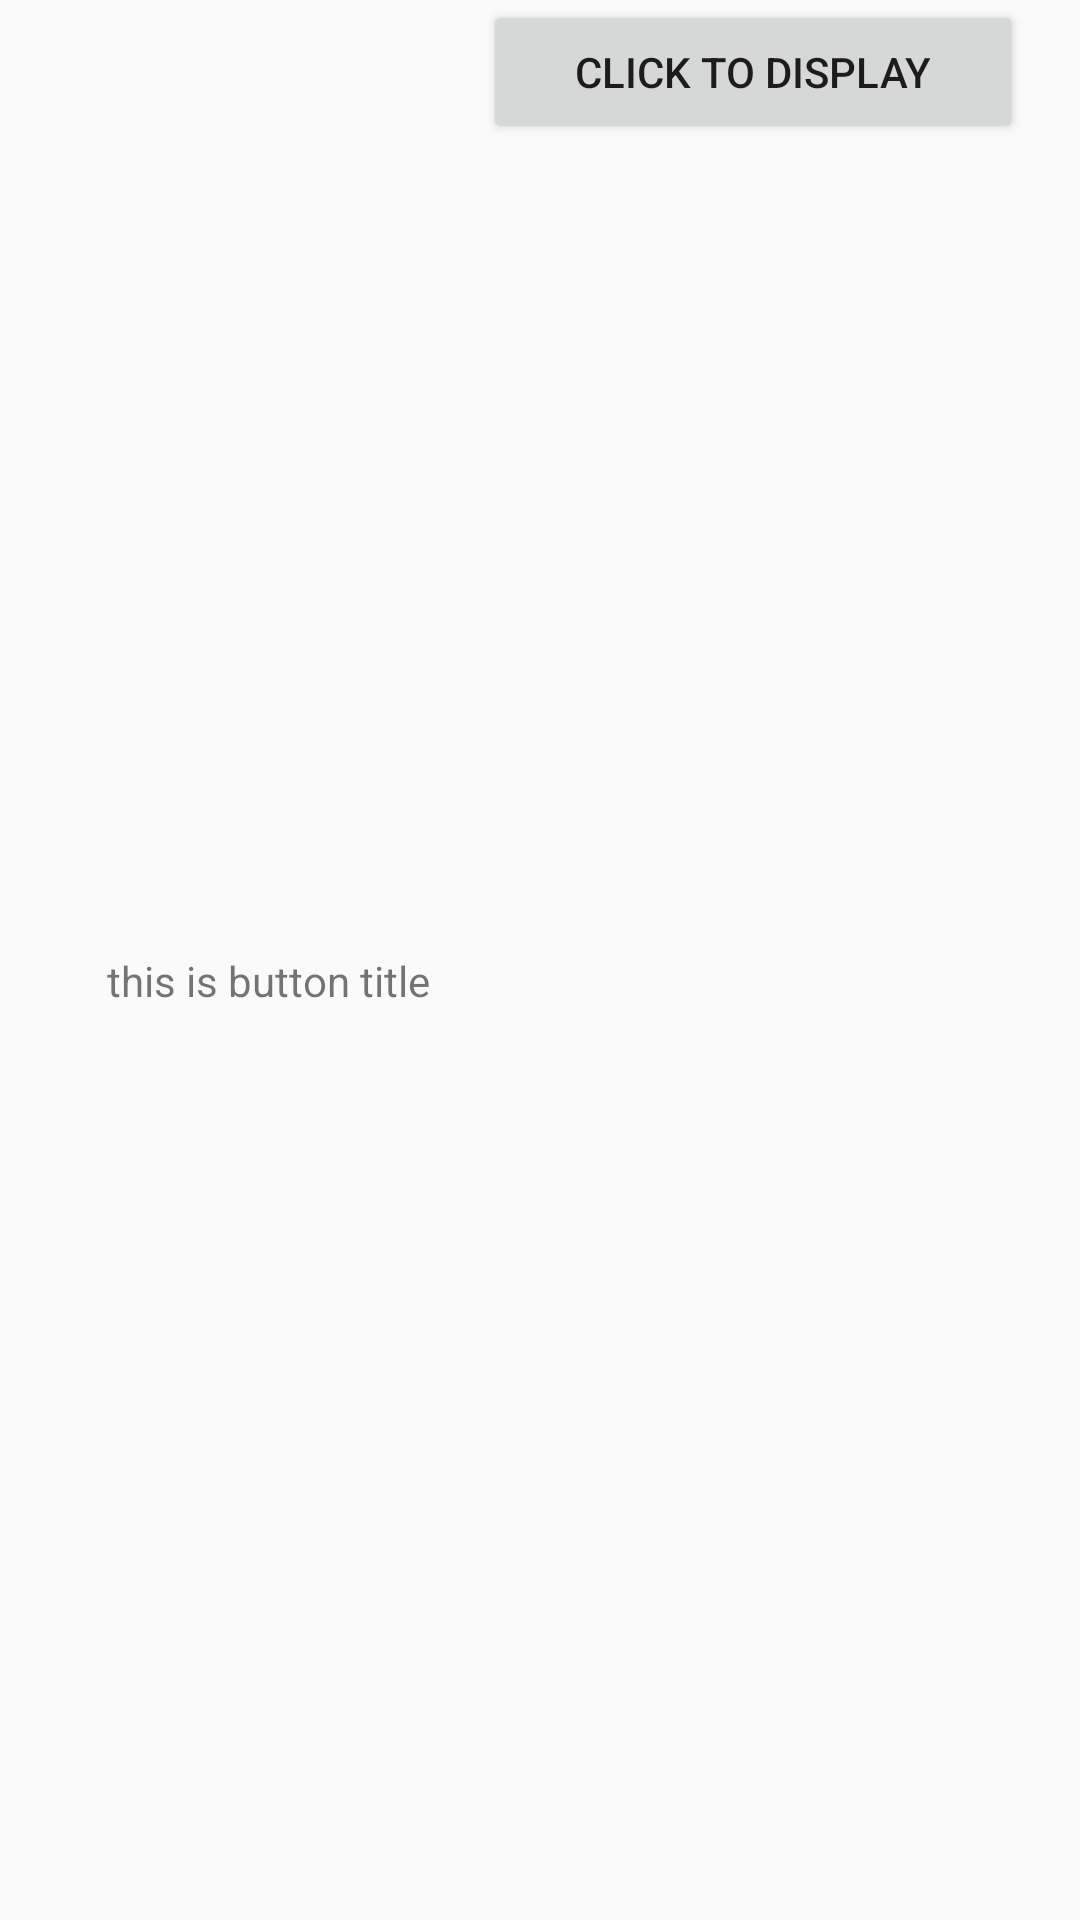

Reconstruct the res/layout file that produces this screen, plus the resources it refers to.
<!-- AndroidManifest.xml: application theme Theme.AppCompat.Light.NoActionBar -->
<!-- res/layout/btn_row.xml -->
<?xml version="1.0" encoding="utf-8"?>
<androidx.constraintlayout.widget.ConstraintLayout xmlns:android="http://schemas.android.com/apk/res/android"
    xmlns:app="http://schemas.android.com/apk/res-auto"
    xmlns:tools="http://schemas.android.com/tools"
    android:layout_width="match_parent"
    android:layout_height="wrap_content">

    <Button
        android:id="@+id/display_btn"
        android:layout_width="180dp"
        android:layout_height="wrap_content"
        android:text="Click to display"
        app:layout_constraintBottom_toBottomOf="parent"
        app:layout_constraintEnd_toEndOf="parent"
        app:layout_constraintHorizontal_bias="0.895"
        app:layout_constraintStart_toStartOf="parent"
        app:layout_constraintTop_toTopOf="parent"
        app:layout_constraintVertical_bias="0.0" />

    <TextView
        android:id="@+id/btn_title"
        android:layout_width="120dp"
        android:layout_height="wrap_content"
        android:text="this is button title"
        app:layout_constraintBottom_toBottomOf="parent"
        app:layout_constraintEnd_toEndOf="parent"
        app:layout_constraintHorizontal_bias="0.148"
        app:layout_constraintStart_toStartOf="parent"
        app:layout_constraintTop_toTopOf="parent"
        app:layout_constraintVertical_bias="0.511" />

</androidx.constraintlayout.widget.ConstraintLayout>
<!-- resources referenced by this layout -->
<resources>

</resources>
